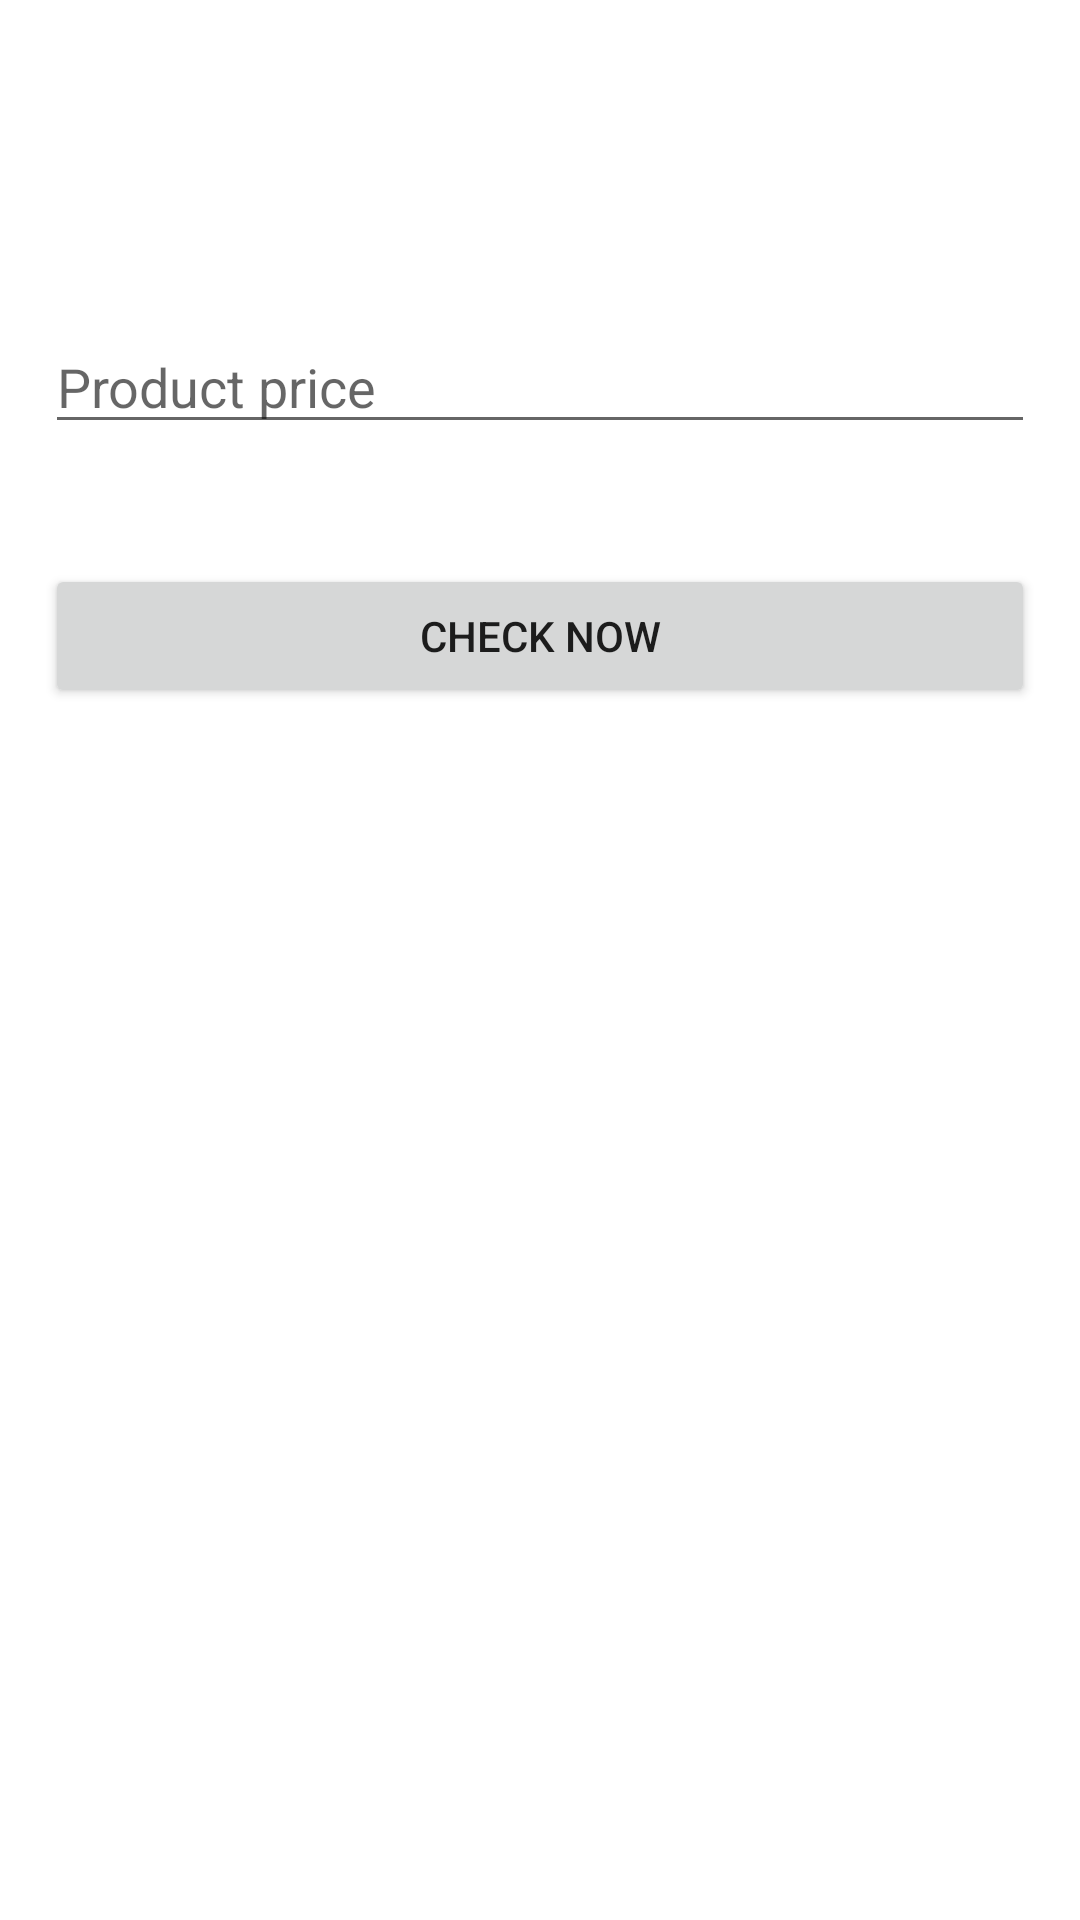

Write the Android layout XML for this screen, with the resource values it uses.
<!-- AndroidManifest.xml: application theme Theme.MahdiMahdi10779 -->
<!-- res/layout/activity_second.xml -->
<?xml version="1.0" encoding="utf-8"?>

<LinearLayout xmlns:android="http://schemas.android.com/apk/res/android"
    xmlns:app="http://schemas.android.com/apk/res-auto"
    xmlns:tools="http://schemas.android.com/tools"
    android:layout_width="match_parent"
    android:layout_height="match_parent"
    tools:context=".SecondActivity"
    android:orientation="vertical">

    <TextView
        android:layout_marginVertical="20sp"
        android:layout_width="wrap_content"
        android:layout_height="wrap_content"
        android:id="@+id/title"
        android:textSize="35sp"
        android:layout_gravity="center"/>
    <EditText
        android:layout_marginHorizontal="15sp"
        android:layout_marginVertical="20sp"
        android:layout_width="match_parent"
        android:layout_height="wrap_content"
        android:hint="Product price"
        android:inputType="number"
        android:id="@+id/forCheckPrice"/>
    <Button
        android:layout_marginHorizontal="15sp"
        android:layout_marginVertical="20sp"
        android:layout_width="match_parent"
        android:layout_height="wrap_content"
        android:layout_gravity="center"
        android:text="Check NOW"
        android:id="@+id/check"/>
    <TextView
        android:layout_marginVertical="20sp"
        android:layout_width="wrap_content"
        android:layout_height="wrap_content"
        android:id="@+id/amount"
        android:textSize="20sp"
        android:layout_gravity="center"/>
</LinearLayout>
<!-- resources referenced by this layout -->
<resources>
  <style name="Theme.MahdiMahdi10779" parent="Theme.MaterialComponents.DayNight.DarkActionBar">
          
          <item name="colorPrimary">@color/purple_500</item>
          <item name="colorPrimaryVariant">@color/purple_700</item>
          <item name="colorOnPrimary">@color/white</item>
          
          <item name="colorSecondary">@color/teal_200</item>
          <item name="colorSecondaryVariant">@color/teal_700</item>
          <item name="colorOnSecondary">@color/black</item>
          
          <item name="android:statusBarColor" tools:targetApi="l">?attr/colorPrimaryVariant</item>
          
      </style>
  <!-- not gathered from this repository: default colours our renderer supplied (Android Studio template values) -->
  <color name="purple_500">#FF6200EE</color>
  <color name="purple_700">#FF3700B3</color>
  <color name="teal_200">#FF03DAC5</color>
  <color name="teal_700">#FF018786</color>
  <color name="black">#FF000000</color>
  <color name="white">#FFFFFFFF</color>
</resources>
